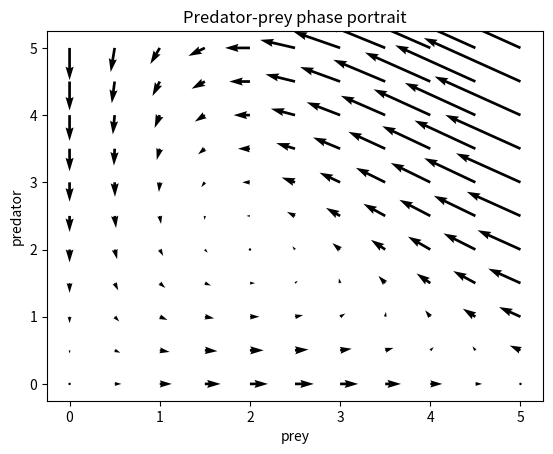

Write the Python code that produced this figure.
# Importing the needed python packages
import numpy as np 
import matplotlib.pyplot as plt
from scipy.integrate import odeint
import time 
import sys
from pylab import *
from matplotlib.patches import Rectangle
# Defining the right hand side of the ODEs (rate of changes of predator and prey)

def PredatorPrey(Population, t, r, a, b, d, pmax):
   
    dx = Population[0]*(r*(1-Population[0]/pmax)-a*Population[1])
    dy = Population[1]*(b*Population[0]-d)
    
    return np.array((dx,dy))



r = 7.0 # intitalization of the 4 parameters
a = 2.0
b = 1.5
d = 3.0
pmax = 5
coords = np.linspace(0,5,11)
X, Y = np.meshgrid (coords, coords)
Vx, Vy = PredatorPrey((X,Y), 0, r, a, b, d, pmax)
p=plt.quiver(X,Y,Vx,Vy)
plt.xlabel('prey')
plt.ylabel('predator')
plt.title('Predator-prey phase portrait')